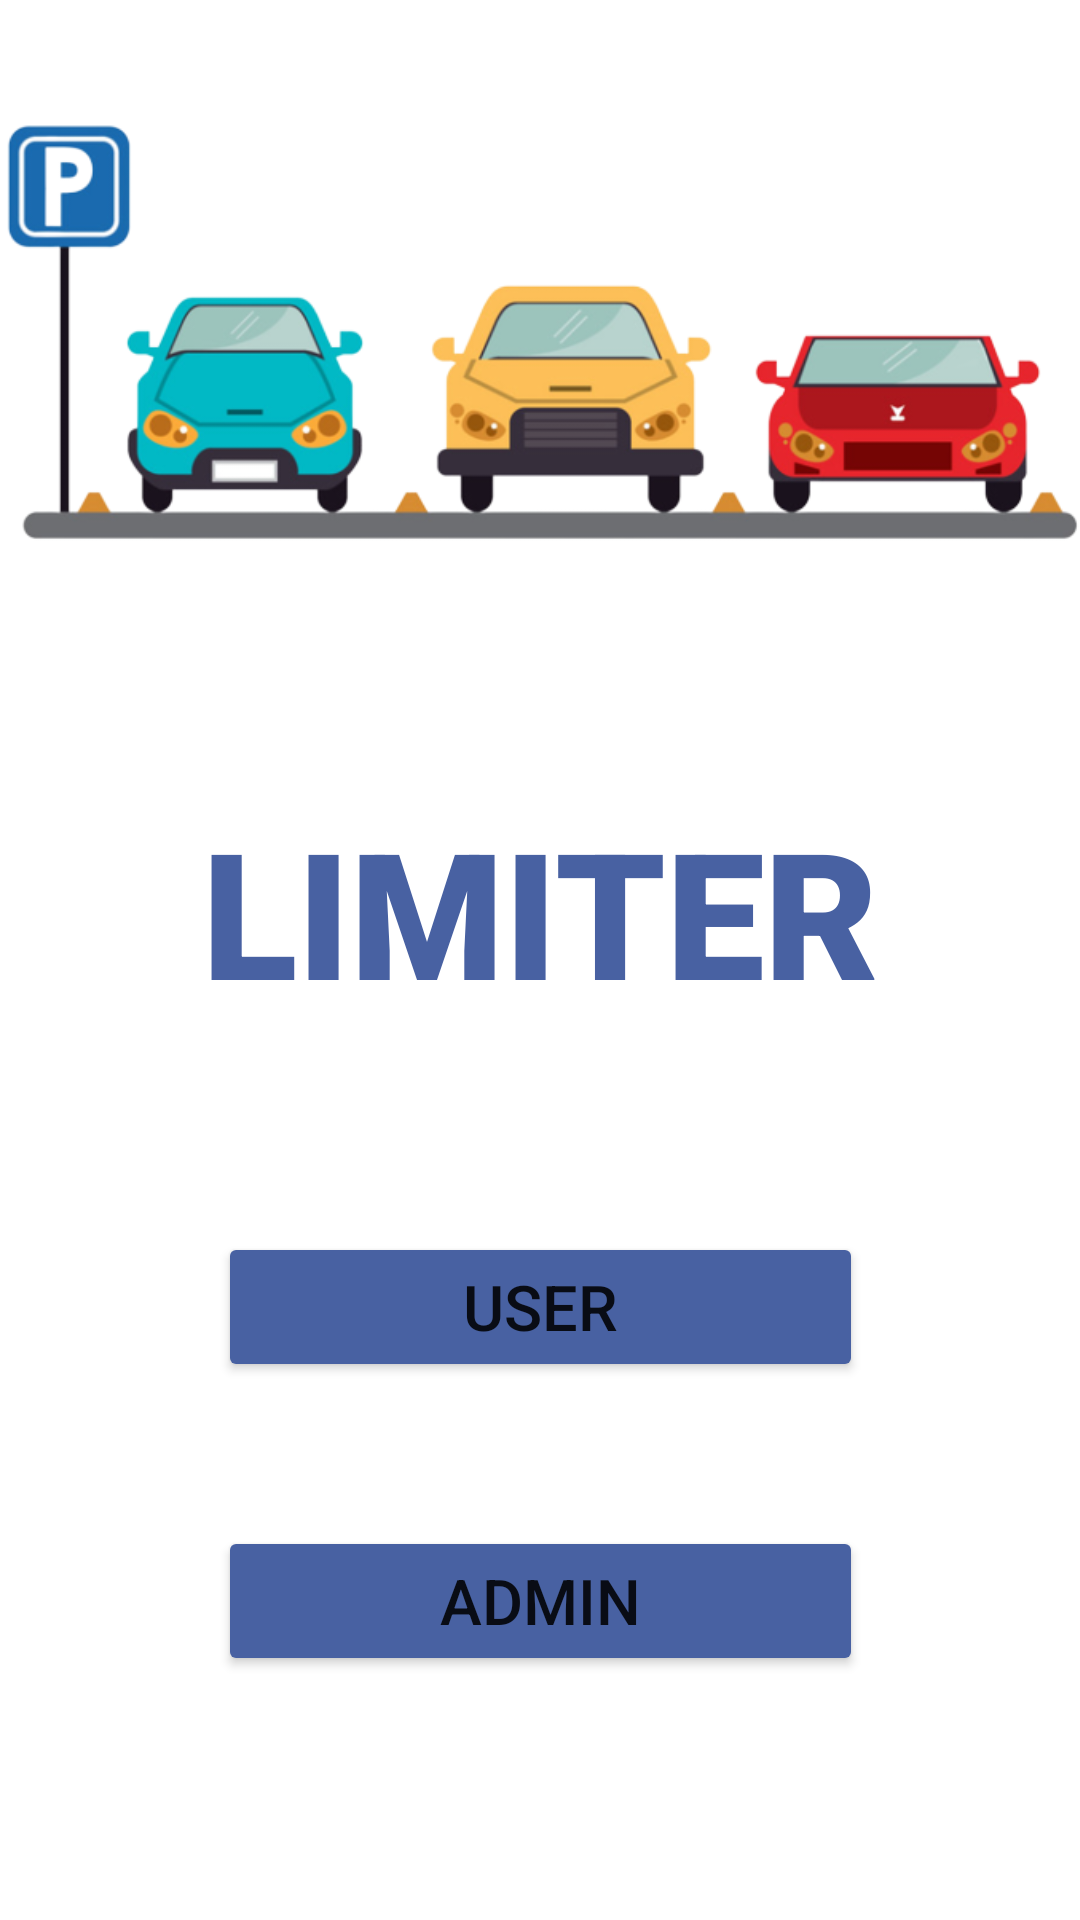

Write the Android layout XML for this screen, with the resource values it uses.
<!-- AndroidManifest.xml: application theme Theme.Limiter -->
<!-- res/layout/activity_main.xml -->
<?xml version="1.0" encoding="utf-8"?>
<androidx.constraintlayout.widget.ConstraintLayout xmlns:android="http://schemas.android.com/apk/res/android"
    xmlns:app="http://schemas.android.com/apk/res-auto"
    xmlns:tools="http://schemas.android.com/tools"
    android:layout_width="match_parent"
    android:layout_height="match_parent"
    android:id="@+id/container"
    tools:context=".MainActivity">

    <ImageView
        android:id="@+id/logo"
        android:layout_width="394.94dp"
        android:layout_height="178.6dp"
        android:layout_marginTop="36dp"
        android:src="@drawable/parking_car"
        app:layout_constraintLeft_toLeftOf="parent"
        app:layout_constraintRight_toRightOf="parent"
        app:layout_constraintTop_toTopOf="parent" />

    <TextView
        android:id="@+id/limiter"
        android:layout_width="wrap_content"
        android:layout_height="wrap_content"
        android:textColor="#4861A2"
        android:fontFamily="sans-serif-black"
        app:layout_constraintTop_toBottomOf="@id/logo"
        app:layout_constraintLeft_toLeftOf="parent"
        app:layout_constraintRight_toRightOf="parent"
        android:text="LIMITER"
        android:textSize="58.64sp"
        android:layout_marginTop="50dp" />

    <Button
        android:id="@+id/userBtn"
        android:layout_width="215dp"
        android:layout_height="50dp"
        android:layout_marginTop="68dp"
        android:backgroundTint="#4861A2"
        android:onClick="startLoginActivity"
        android:text="@string/user"
        android:textSize="21sp"
        app:layout_constraintLeft_toLeftOf="parent"
        app:layout_constraintRight_toRightOf="parent"
        app:layout_constraintTop_toBottomOf="@id/limiter" />

    <Button
        android:id="@+id/adminBtn"
        android:layout_width="215dp"
        android:layout_height="50dp"
        android:layout_marginTop="48dp"
        android:backgroundTint="#4861A2"
        android:onClick="startLoginActivity"
        android:text="@string/admin"
        android:textSize="21sp"
        app:layout_constraintLeft_toLeftOf="parent"
        app:layout_constraintRight_toRightOf="parent"
        app:layout_constraintTop_toBottomOf="@id/userBtn" />


</androidx.constraintlayout.widget.ConstraintLayout>
<!-- resources referenced by this layout -->
<resources>
  <!-- drawable parking_car: png bitmap (drawable, 89454 bytes) -->
  <string name="admin">admin</string>
  <string name="user">user</string>
  <style name="Theme.Limiter" parent="Theme.MaterialComponents.DayNight.DarkActionBar">
          
          <item name="colorPrimary">@color/purple_500</item>
          <item name="colorPrimaryVariant">@color/purple_700</item>
          <item name="colorOnPrimary">@color/white</item>
          
          <item name="colorSecondary">@color/teal_200</item>
          <item name="colorSecondaryVariant">@color/teal_700</item>
          <item name="colorOnSecondary">@color/black</item>
          
          <item name="android:statusBarColor" tools:targetApi="l">?attr/colorPrimaryVariant</item>
          
      </style>
  <color name="purple_500">#FF6200EE</color>
  <color name="purple_700">#FF3700B3</color>
  <color name="white">#FFFFFFFF</color>
  <color name="teal_200">#FF03DAC5</color>
  <color name="teal_700">#FF018786</color>
  <color name="black">#FF000000</color>
</resources>
